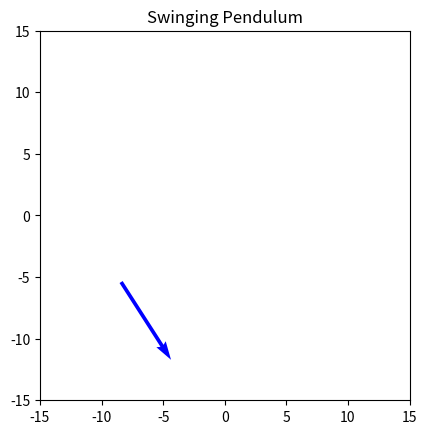
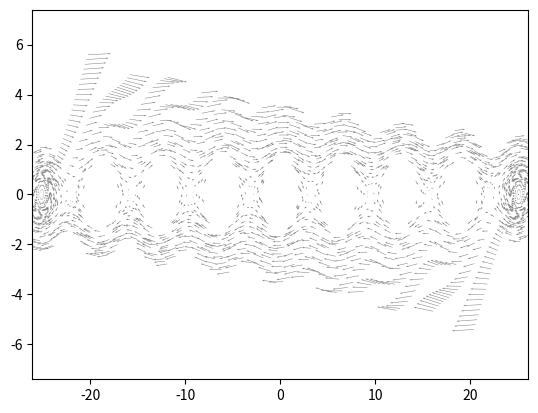

Write the Python code that produced these figures, in order.
#Import the required libraries
import numpy as np
import matplotlib.pyplot as plt
from scipy.integrate import solve_ivp
from matplotlib.animation import FuncAnimation

#Declare the constant variables, these shouldn't be changed
C = 0.48 #Drag coefficient
P = 1.293 #Air pressure

PI = np.pi #Pi = 3.141...
G = 9.81 #Gravitational accelaration
M = 1 #Weight of the pendulum bob
L = 10 #Length of the pendulum
R = 0.05 #Radius of the bob
A = R**2 * PI #Area of the bob facing air resistance (Transverse direction)

#Declare the initial values for angle and velocity which can be changed
theta0 = -1
v0 = 2
initial_values = (theta0, v0)

#Setup the time variable, in this case the animation/simulation will run for 30 seconds
t = np.linspace(0, 30, 900)
t_span = (0, 30)

#Setup the equation for the pendulum's motion, this will be in terms of angle and angular velocity
def movement(t, variables):
    theta, omega = variables
    dtheta_dt = omega
    domega_dt = - (C * P * A * L * omega * np.abs(omega) / (2 * M)) - (G * np.sin(theta) / L)

    return (dtheta_dt, domega_dt)

#Solve the equation and store in an array
solution = solve_ivp(movement, t_span, initial_values, t_eval = t)

#Create arrays storing x and y coordinates for the swinging pendulum
x = L * np.sin(solution.y[0])
y = -L * np.cos(solution.y[0])

#Create velocity vector for each instance
v_vector = []
length = len(solution.y[1])
angle = 0
for i in range(length):
    v_vector.append([x[i], y[i], 0.5 * solution.y[1][i] * np.cos(solution.y[0][i]), 0.5 * solution.y[1][i] * np.sin(solution.y[0][i])])

#Setup the animation
fig, ax = plt.subplots()
ax.set_aspect('equal')
ax.set_xlim(-L * 3/2, L * 3/2)
ax.set_ylim(-L * 3/2, L * 3/2)
line, = ax.plot([], [], 'o-', color='black')
bob, = ax.plot([], [], 'o', color='blue')
arrow = ax.quiver(v_vector[0][0], v_vector[0][1], v_vector[0][2], v_vector[0][3], width = 0.01, scale = 4, color = 'blue')
bob.set_markersize(R*200)

#Create function for animation frames
def update(frame):
    x_pos = x[frame]
    y_pos = y[frame]

    line.set_data([0, x_pos], [0, y_pos])
    bob.set_data([x_pos, x_pos], [y_pos, y_pos])
    
    global arrow
    arrow.remove()
    arrow = ax.quiver(v_vector[frame][0], v_vector[frame][1], v_vector[frame][2], v_vector[frame][3], width = 0.01, scale = 4, color = 'blue')

    return line, bob, arrow

#Create the animation and show
pendulum_Animation = FuncAnimation(fig, update, frames=len(t), interval = 30, blit = False)
plt.title('Swinging Pendulum')
plt.show()

#Creating the vector field
c = 64
theta_lim = 2*PI * 4
omega_lim = c / L
vector_field = [0] * c
initial_theta = -theta_lim
initial_omega = omega_lim

for k in range(0, c):
    if (k == c // 2):
        initial_theta = -initial_theta

    
    initial_values = [initial_theta, initial_omega]
    initial_omega -= (2*omega_lim) / c

    instance = solve_ivp(movement, t_span, initial_values, t_eval = t)
    vector_field[k] = instance

figfield, axfield = plt.subplots()
axfield.set_xlim(-theta_lim-1, theta_lim+1)
axfield.set_ylim(-omega_lim-1, omega_lim+1)
pendulum_field, = axfield.plot([],[], 'b-', color = 'blue', lw = 1)

for vector in vector_field:
    for k in range(len(vector.y[0])):
        if k > 0 and k % 25 == 0:
            axfield.quiver(vector.y[0][k], vector.y[1][k], vector.y[0][k] - vector.y[0][k-1], vector.y[1][k] - vector.y[1][k-1]
                           , width=0.001, scale = 4, color='grey')

x_field = solution.y[0]
y_field = solution.y[1]

#Create the function to update frames for pendulum moving through the field
def update_pendulum(frame):
    pendulum_field.set_data(x_field[:frame], y_field[:frame])

    return [pendulum_field]

#Animate and show
pendulum_Field_Animation = FuncAnimation(figfield, update_pendulum, frames = len(t), interval = 30, blit = True)
plt.show()







